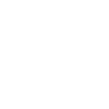
t = 0.00 s
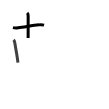
t = 2.75 s
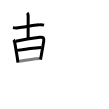
t = 5.50 s
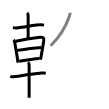
t = 8.50 s
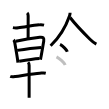
t = 11.25 s
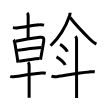
t = 14.00 s

The animated SVG that drew these frames (rendered in a browser with its animation timeline set to each time). Animation: 14 SMIL elements (animate=14); one cycle of 14.00 s.

<svg width="109px" height="109px" viewBox="0 0 px 109px" xmlns="http://www.w3.org/2000/svg" xmlns:xlink="http://www.w3.org/1999/xlink" xml:space="preserve" version="1.1"  baseProfile="full">
<path d="M12.93,27.63c1.8,0.35,3.59,0.39,5.37,0.12c6.26-0.79,14.65-2.25,20.72-2.89c1.68-0.25,3.36-0.16,5.04,0.26" style="fill:none;stroke:black;stroke-width:3;opacity:0">
  <animate attributeType="CSS" attributeName="opacity" from="0" to="1" begin="0s" dur="1s" repeatCount="Indefinite" fill="freeze" />
</path>
<path d="M27.16,12.88c0.79,0.79,1,1.62,1,2.9c0,0.51-0.03,17.33-0.03,22.22" style="fill:none;stroke:black;stroke-width:3;opacity:0">
  <animate attributeType="CSS" attributeName="opacity" from="0" to="1" begin="1s" dur="1s" repeatCount="Indefinite" fill="freeze" />
</path>
<path d="M13.52,39.91c0.72,0.72,1.04,1.51,1.26,2.86c0.84,5.03,1.93,10.82,2.63,15.74c0.2,1.42,0.37,2.77,0.49,4.01" style="fill:none;stroke:black;stroke-width:3;opacity:0">
  <animate attributeType="CSS" attributeName="opacity" from="0" to="1" begin="2s" dur="1s" repeatCount="Indefinite" fill="freeze" />
</path>
<path d="M15.83,41.16c5.09-1.06,18.23-3.18,23.94-3.87c3.49-0.42,4.49,0.71,3.94,3.95c-0.52,3.1-1.57,9.43-2.55,14.78c-0.23,1.26-0.47,2.47-0.69,3.57" style="fill:none;stroke:black;stroke-width:3;opacity:0">
  <animate attributeType="CSS" attributeName="opacity" from="0" to="1" begin="3s" dur="1s" repeatCount="Indefinite" fill="freeze" />
</path>
<path d="M17.24,50.38c7.26-1.25,17.76-2.63,23.99-3" style="fill:none;stroke:black;stroke-width:3;opacity:0">
  <animate attributeType="CSS" attributeName="opacity" from="0" to="1" begin="4s" dur="1s" repeatCount="Indefinite" fill="freeze" />
</path>
<path d="M19.2,61.31c7.8-1.44,14.68-2.56,20.23-2.89" style="fill:none;stroke:black;stroke-width:3;opacity:0">
  <animate attributeType="CSS" attributeName="opacity" from="0" to="1" begin="5s" dur="1s" repeatCount="Indefinite" fill="freeze" />
</path>
<path d="M10.24,76.32c1.61,0.66,3.52,0.31,5.16,0.09c6.71-0.88,17.69-2.74,24.49-3.19c2.04-0.13,3.82-0.52,5.87-0.02" style="fill:none;stroke:black;stroke-width:3;opacity:0">
  <animate attributeType="CSS" attributeName="opacity" from="0" to="1" begin="6s" dur="1s" repeatCount="Indefinite" fill="freeze" />
</path>
<path d="M28.07,62.24c0.78,0.79,1.07,2.01,1.07,3.24c0,0.63-0.01,17.51-0.01,26.89c0,2.44,0,4.37,0,5.38" style="fill:none;stroke:black;stroke-width:3;opacity:0">
  <animate attributeType="CSS" attributeName="opacity" from="0" to="1" begin="7s" dur="1s" repeatCount="Indefinite" fill="freeze" />
</path>
<path d="M70.09,12.75c0,1.25-0.23,2.08-0.61,3.17C67,23.12,61.62,35.12,50.62,45.75" style="fill:none;stroke:black;stroke-width:3;opacity:0">
  <animate attributeType="CSS" attributeName="opacity" from="0" to="1" begin="8s" dur="1s" repeatCount="Indefinite" fill="freeze" />
</path>
<path d="M70.09,17.5c3.67,4.89,14.19,16.06,19.88,21.78c1.87,1.87,3.65,3.47,6.4,4.82" style="fill:none;stroke:black;stroke-width:3;opacity:0">
  <animate attributeType="CSS" attributeName="opacity" from="0" to="1" begin="9s" dur="1s" repeatCount="Indefinite" fill="freeze" />
</path>
<path d="M60.07,44.48c2.65,1.23,6.6,5.29,7.27,7.2" style="fill:none;stroke:black;stroke-width:3;opacity:0">
  <animate attributeType="CSS" attributeName="opacity" from="0" to="1" begin="10s" dur="1s" repeatCount="Indefinite" fill="freeze" />
</path>
<path d="M56.49,56.8c3.07,1.52,7.93,5.77,8.7,8.14" style="fill:none;stroke:black;stroke-width:3;opacity:0">
  <animate attributeType="CSS" attributeName="opacity" from="0" to="1" begin="11s" dur="1s" repeatCount="Indefinite" fill="freeze" />
</path>
<path d="M51.5,76.16c1.94,0.69,4.08,0.61,6.12,0.31c7.46-1.1,22.5-3.93,31.63-4.55c1.85-0.13,3.38-0.41,5.5-0.11" style="fill:none;stroke:black;stroke-width:3;opacity:0">
  <animate attributeType="CSS" attributeName="opacity" from="0" to="1" begin="12s" dur="1s" repeatCount="Indefinite" fill="freeze" />
</path>
<path d="M75.45,36.25c0.96,0.96,1.1,2.12,1.1,3.35c0,0.75,0.03,36.21,0.04,51.9c0,3.07,0,5.38,0,6.5" style="fill:none;stroke:black;stroke-width:3;opacity:0">
  <animate attributeType="CSS" attributeName="opacity" from="0" to="1" begin="13s" dur="1s" repeatCount="Indefinite" fill="freeze" />
</path>
</svg>
